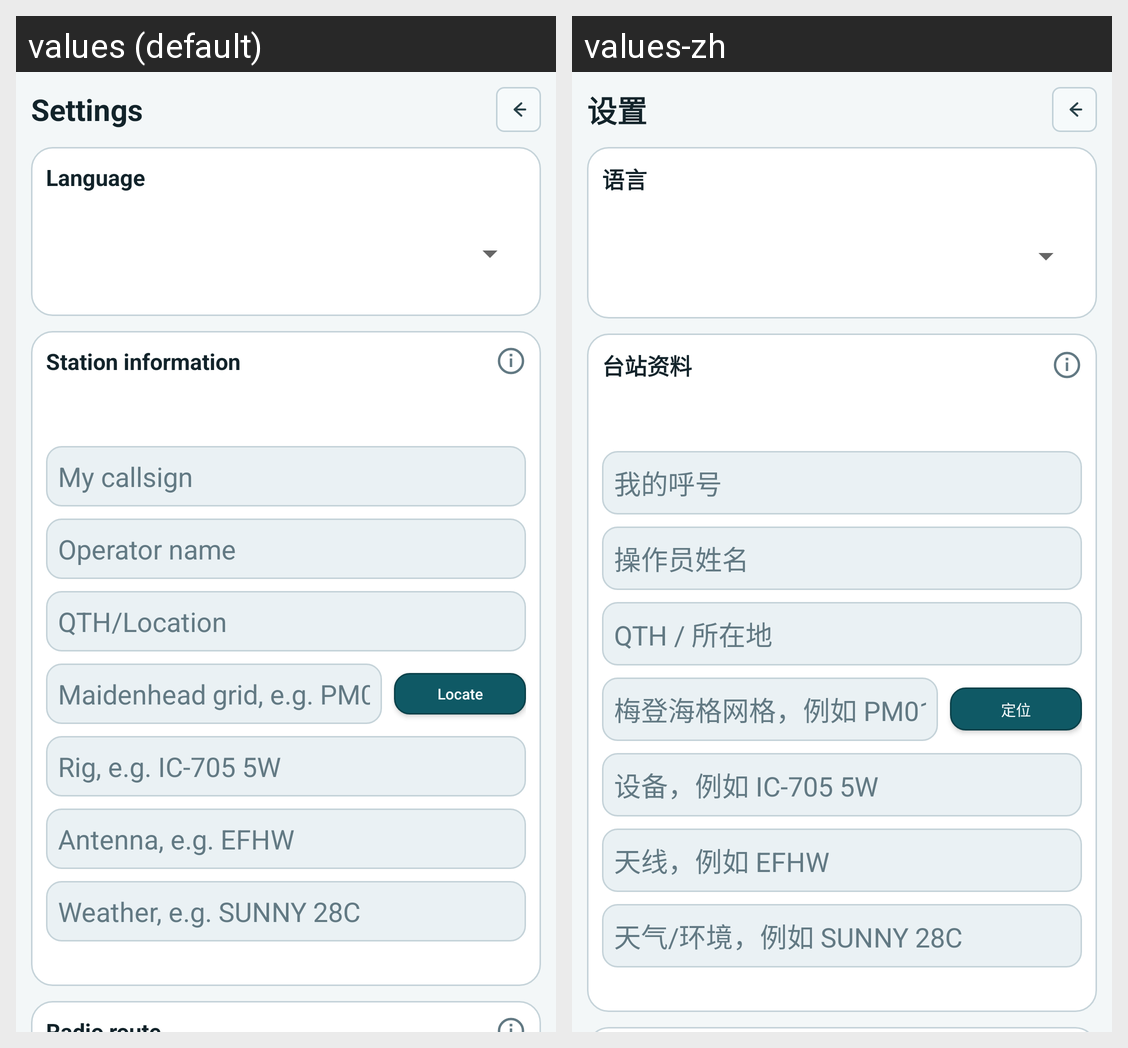

For this localized Android screen grid, give each drawn string resource with its value in every locale shown.
Android screen res/layout/activity_settings.xml rendered under 2 locales, left to right: values (default), values-zh. Device: Nexus 5 (rendered at 1080×1920; each locale shown at half size, 540×960, under a caption strip naming it); theme Theme.CWCN.
Strings drawn on this screen, with the default value and each locale's value (text and hints the layout hard-codes, and strings that could not be matched under every locale, appear in the picture but are not listed):

settings_title
  values: Settings
  values-zh: 设置

settings_language_title
  values: Language
  values-zh: 语言

settings_station_title
  values: Station information
  values-zh: 台站资料

settings_hint_station_callsign
  values: My callsign
  values-zh: 我的呼号

settings_hint_operator_name
  values: Operator name
  values-zh: 操作员姓名

settings_hint_qth
  values: QTH/Location
  values-zh: QTH / 所在地

settings_hint_grid
  values: Maidenhead grid, e.g. PM01
  values-zh: 梅登海格网格，例如 PM01

settings_action_detect_grid
  values: Locate
  values-zh: 定位

settings_hint_rig
  values: Rig, e.g. IC-705 5W
  values-zh: 设备，例如 IC-705 5W

settings_hint_ant
  values: Antenna, e.g. EFHW
  values-zh: 天线，例如 EFHW

settings_hint_wx
  values: Weather, e.g. SUNNY 28C
  values-zh: 天气/环境，例如 SUNNY 28C
